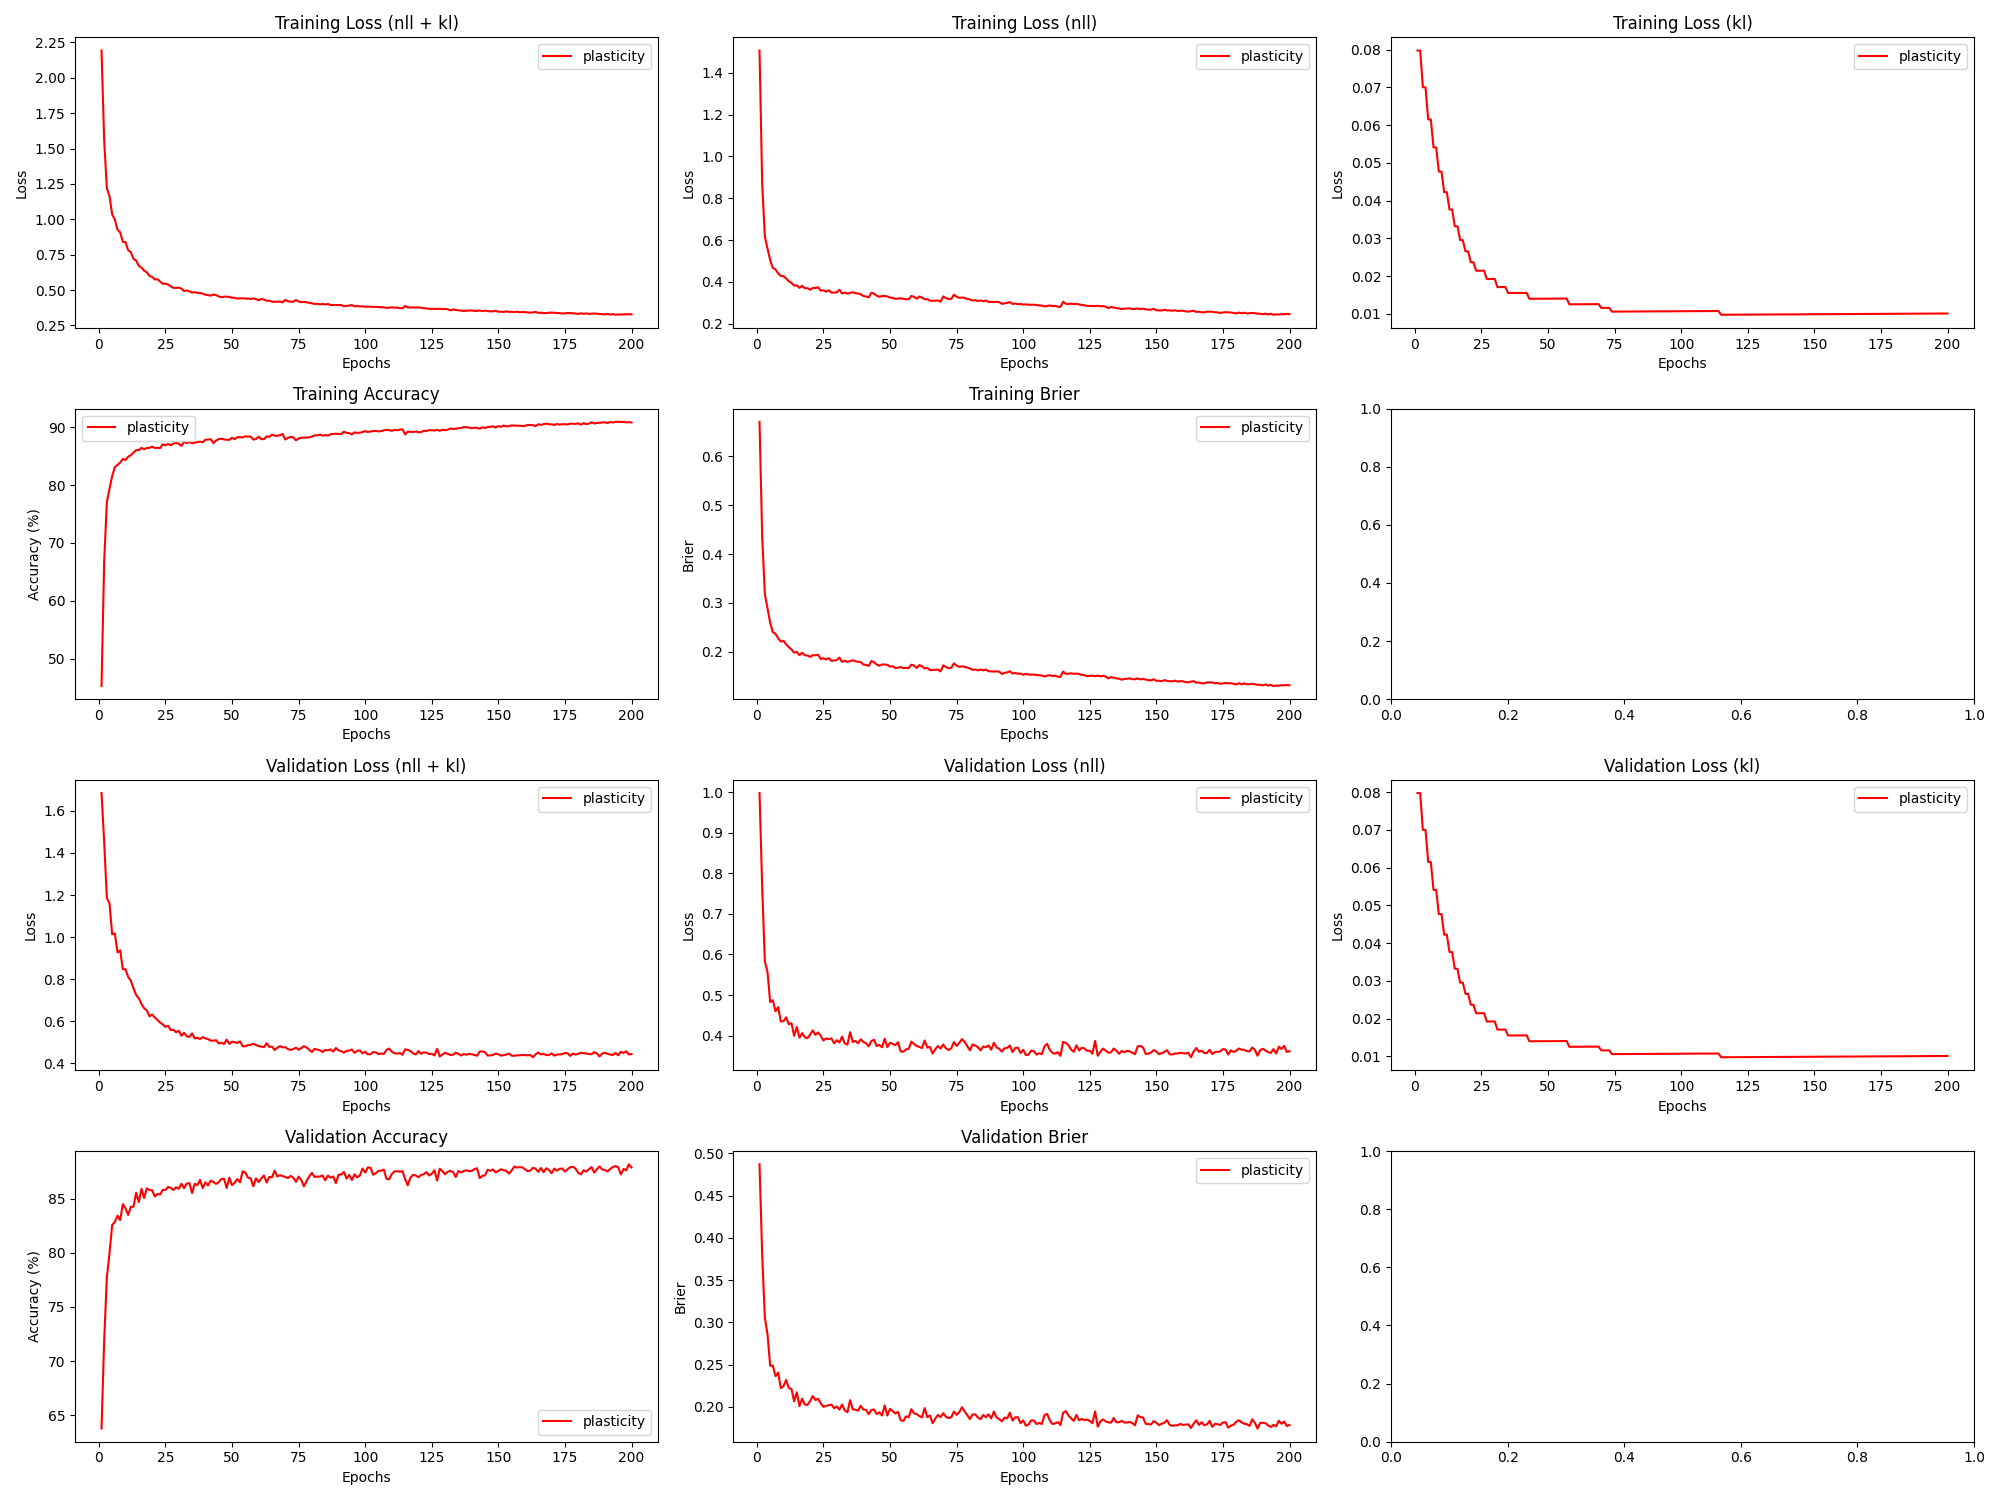

The file beside this chart, header and first rows:
epoch, train_loss_total, train_loss_nll, train_loss_kl, train_loss_penalty, train_acc, train_brier, val_loss_total, val_loss_nll, val_loss_kl, val_loss_penalty, val_acc, val_brier, param_count
1, 2.193, 1.506, 0.07976, 0.6073, 45.3, 0.6708, 1.684, 0.9975, 0.07976, 0.6073, 63.77, 0.487, 303636
2, 1.555, 0.8675, 0.07975, 0.6073, 66.83, 0.4359, 1.452, 0.7651, 0.07975, 0.6073, 71.95, 0.3795, 303636
3, 1.22, 0.6165, 0.07003, 0.5336, 77.06, 0.3184, 1.187, 0.583, 0.07003, 0.5336, 77.73, 0.3055, 266820
4, 1.163, 0.5591, 0.07002, 0.5336, 79.36, 0.2885, 1.16, 0.5566, 0.07001, 0.5336, 79.97, 0.2857, 266820
5, 1.035, 0.5047, 0.06151, 0.4692, 81.55, 0.2595, 1.013, 0.4828, 0.0615, 0.4692, 82.57, 0.2486, 234590
6, 0.9974, 0.4667, 0.0615, 0.4692, 83.09, 0.2404, 1.018, 0.4871, 0.06149, 0.4692, 82.84, 0.2487, 234590
7, 0.9267, 0.4595, 0.0541, 0.4131, 83.46, 0.2368, 0.9272, 0.46, 0.0541, 0.4131, 83.43, 0.2362, 206550
8, 0.9079, 0.4407, 0.05409, 0.4131, 83.89, 0.2279, 0.9375, 0.4704, 0.05409, 0.4131, 83.02, 0.2404, 206550
9, 0.8409, 0.4285, 0.0477, 0.3647, 84.51, 0.2211, 0.8473, 0.435, 0.0477, 0.3647, 84.49, 0.222, 182340
10, 0.8393, 0.4269, 0.0477, 0.3647, 84.31, 0.2225, 0.8479, 0.4356, 0.04769, 0.3647, 84.11, 0.2244, 182340
11, 0.7819, 0.4164, 0.04225, 0.3233, 84.9, 0.2152, 0.8108, 0.4453, 0.04225, 0.3233, 83.49, 0.2317, 161636
12, 0.7683, 0.4027, 0.04224, 0.3233, 85.17, 0.2097, 0.7935, 0.428, 0.04224, 0.3233, 84.26, 0.2221, 161636
13, 0.721, 0.395, 0.03765, 0.2883, 85.59, 0.205, 0.7567, 0.4308, 0.03764, 0.2883, 84.25, 0.221, 144150
14, 0.7079, 0.382, 0.03764, 0.2883, 86.03, 0.1985, 0.7256, 0.3996, 0.03764, 0.2883, 85.54, 0.2064, 144150
15, 0.6712, 0.3835, 0.0332, 0.2545, 86.04, 0.1998, 0.7093, 0.4215, 0.0332, 0.2545, 84.67, 0.2171, 127252
16, 0.6591, 0.3714, 0.0332, 0.2545, 86.43, 0.1933, 0.6827, 0.395, 0.0332, 0.2545, 85.9, 0.2007, 127252
17, 0.6368, 0.3808, 0.02953, 0.2265, 86.18, 0.1982, 0.6622, 0.4062, 0.02953, 0.2265, 85.06, 0.2095, 113236
18, 0.6257, 0.3697, 0.02953, 0.2265, 86.42, 0.1931, 0.6525, 0.3965, 0.02953, 0.2265, 85.96, 0.2026, 113236
19, 0.6004, 0.37, 0.02656, 0.2038, 86.42, 0.1925, 0.6241, 0.3938, 0.02656, 0.2038, 85.79, 0.2022, 101886
20, 0.5926, 0.3623, 0.02656, 0.2038, 86.64, 0.1896, 0.6327, 0.4024, 0.02656, 0.2038, 85.78, 0.2068, 101886
21, 0.5759, 0.3705, 0.02368, 0.1817, 86.39, 0.1932, 0.6184, 0.413, 0.02368, 0.1817, 85.2, 0.2126, 90836
22, 0.5763, 0.3709, 0.02368, 0.1817, 86.43, 0.1931, 0.6071, 0.4018, 0.02368, 0.1817, 85.43, 0.2079, 90836
23, 0.5597, 0.3739, 0.02142, 0.1644, 86.39, 0.1939, 0.5937, 0.4079, 0.02142, 0.1644, 85.38, 0.2094, 82212
24, 0.544, 0.3581, 0.02143, 0.1644, 87.04, 0.1854, 0.5854, 0.3995, 0.02143, 0.1644, 85.81, 0.204, 82212
25, 0.5454, 0.3595, 0.02143, 0.1644, 86.88, 0.1871, 0.5739, 0.388, 0.02143, 0.1644, 85.81, 0.1999, 82212
26, 0.5393, 0.3534, 0.02143, 0.1644, 87.1, 0.1844, 0.5791, 0.3932, 0.02143, 0.1644, 86.08, 0.201, 82212
27, 0.5268, 0.36, 0.01923, 0.1476, 86.88, 0.1873, 0.5583, 0.3915, 0.01923, 0.1476, 86.0, 0.2017, 73780
28, 0.5156, 0.3488, 0.01923, 0.1476, 87.19, 0.1816, 0.5599, 0.3932, 0.01923, 0.1476, 85.8, 0.2026, 73780
29, 0.5153, 0.3485, 0.01924, 0.1476, 87.26, 0.1823, 0.5482, 0.3814, 0.01924, 0.1476, 86.05, 0.1982, 73780
30, 0.5173, 0.3505, 0.01924, 0.1476, 87.14, 0.1833, 0.5557, 0.3889, 0.01924, 0.1476, 85.91, 0.2004, 73780
31, 0.5104, 0.3622, 0.01709, 0.1311, 86.75, 0.1884, 0.5315, 0.3833, 0.01709, 0.1311, 86.38, 0.1966, 65540
32, 0.4926, 0.3444, 0.01709, 0.1311, 87.44, 0.1794, 0.5459, 0.3977, 0.01709, 0.1311, 85.97, 0.2027, 65540
33, 0.4973, 0.3491, 0.01709, 0.1311, 87.26, 0.182, 0.529, 0.3808, 0.01709, 0.1311, 86.39, 0.1956, 65540
34, 0.4916, 0.3434, 0.0171, 0.1311, 87.42, 0.1796, 0.5262, 0.378, 0.0171, 0.1311, 86.44, 0.1935, 65540
35, 0.4819, 0.3474, 0.01552, 0.119, 87.22, 0.1811, 0.5431, 0.4086, 0.01552, 0.119, 85.52, 0.2079, 59486
36, 0.4851, 0.3506, 0.01553, 0.119, 87.31, 0.1827, 0.5189, 0.3844, 0.01553, 0.119, 86.38, 0.1969, 59486
37, 0.4802, 0.3457, 0.01553, 0.119, 87.43, 0.1808, 0.5217, 0.3872, 0.01553, 0.119, 86.25, 0.1966, 59486
38, 0.4792, 0.3447, 0.01553, 0.119, 87.5, 0.1799, 0.516, 0.3815, 0.01554, 0.119, 86.73, 0.1953, 59486
39, 0.4751, 0.3406, 0.01554, 0.119, 87.39, 0.179, 0.5255, 0.391, 0.01554, 0.119, 85.97, 0.2011, 59486
40, 0.4669, 0.3324, 0.01554, 0.119, 87.83, 0.1741, 0.5188, 0.3843, 0.01554, 0.119, 86.52, 0.1965, 59486
41, 0.4644, 0.3299, 0.01554, 0.119, 87.86, 0.1733, 0.516, 0.3815, 0.01555, 0.119, 86.22, 0.1964, 59486
42, 0.4607, 0.3262, 0.01555, 0.119, 87.92, 0.1713, 0.5082, 0.3737, 0.01555, 0.119, 86.66, 0.1912, 59486
43, 0.4686, 0.3475, 0.01399, 0.1071, 87.24, 0.181, 0.508, 0.3869, 0.01399, 0.1071, 86.54, 0.1962, 53540
44, 0.4648, 0.3437, 0.01399, 0.1071, 87.67, 0.1792, 0.5108, 0.3897, 0.014, 0.1071, 86.37, 0.1967, 53540
45, 0.4549, 0.3338, 0.014, 0.1071, 87.94, 0.1739, 0.4953, 0.3742, 0.014, 0.1071, 86.52, 0.1913, 53540
46, 0.4496, 0.3285, 0.014, 0.1071, 87.99, 0.1716, 0.4983, 0.3772, 0.014, 0.1071, 86.83, 0.1934, 53540
47, 0.4533, 0.3322, 0.01401, 0.1071, 87.87, 0.1743, 0.4925, 0.3714, 0.01401, 0.1071, 86.83, 0.1896, 53540
48, 0.4535, 0.3324, 0.01401, 0.1071, 87.84, 0.1739, 0.5137, 0.3926, 0.01401, 0.1071, 85.98, 0.2016, 53540
49, 0.4515, 0.3304, 0.01402, 0.1071, 87.8, 0.1736, 0.4928, 0.3717, 0.01402, 0.1071, 86.93, 0.1896, 53540
50, 0.4457, 0.3246, 0.01402, 0.1071, 88.18, 0.1699, 0.5036, 0.3825, 0.01402, 0.1071, 86.25, 0.1975, 53540
51, 0.4452, 0.3241, 0.01402, 0.1071, 87.93, 0.1707, 0.5008, 0.3797, 0.01403, 0.1071, 86.47, 0.1948, 53540
52, 0.4395, 0.3184, 0.01403, 0.1071, 88.26, 0.1669, 0.4976, 0.3765, 0.01403, 0.1071, 86.81, 0.1921, 53540
53, 0.4417, 0.3205, 0.01403, 0.1071, 88.29, 0.1678, 0.505, 0.3838, 0.01403, 0.1071, 86.51, 0.1939, 53540
54, 0.4421, 0.321, 0.01404, 0.1071, 88.22, 0.1689, 0.4822, 0.3611, 0.01404, 0.1071, 87.53, 0.1841, 53540
55, 0.4404, 0.3193, 0.01404, 0.1071, 88.43, 0.1668, 0.4814, 0.3603, 0.01404, 0.1071, 87.41, 0.1831, 53540
56, 0.438, 0.3168, 0.01405, 0.1071, 88.36, 0.1675, 0.4874, 0.3663, 0.01405, 0.1071, 86.93, 0.1886, 53540
57, 0.4376, 0.3165, 0.01405, 0.1071, 88.37, 0.1666, 0.4887, 0.3676, 0.01405, 0.1071, 86.88, 0.1873, 53540
58, 0.4406, 0.3327, 0.01253, 0.0954, 87.85, 0.1737, 0.4932, 0.3853, 0.01253, 0.0954, 86.14, 0.1971, 47702
59, 0.4366, 0.3286, 0.01253, 0.0954, 87.95, 0.1722, 0.4877, 0.3798, 0.01253, 0.0954, 86.88, 0.1922, 47702
60, 0.4274, 0.3195, 0.01253, 0.0954, 88.35, 0.167, 0.4825, 0.3745, 0.01254, 0.0954, 86.53, 0.1913, 47702
... 140 more rows
